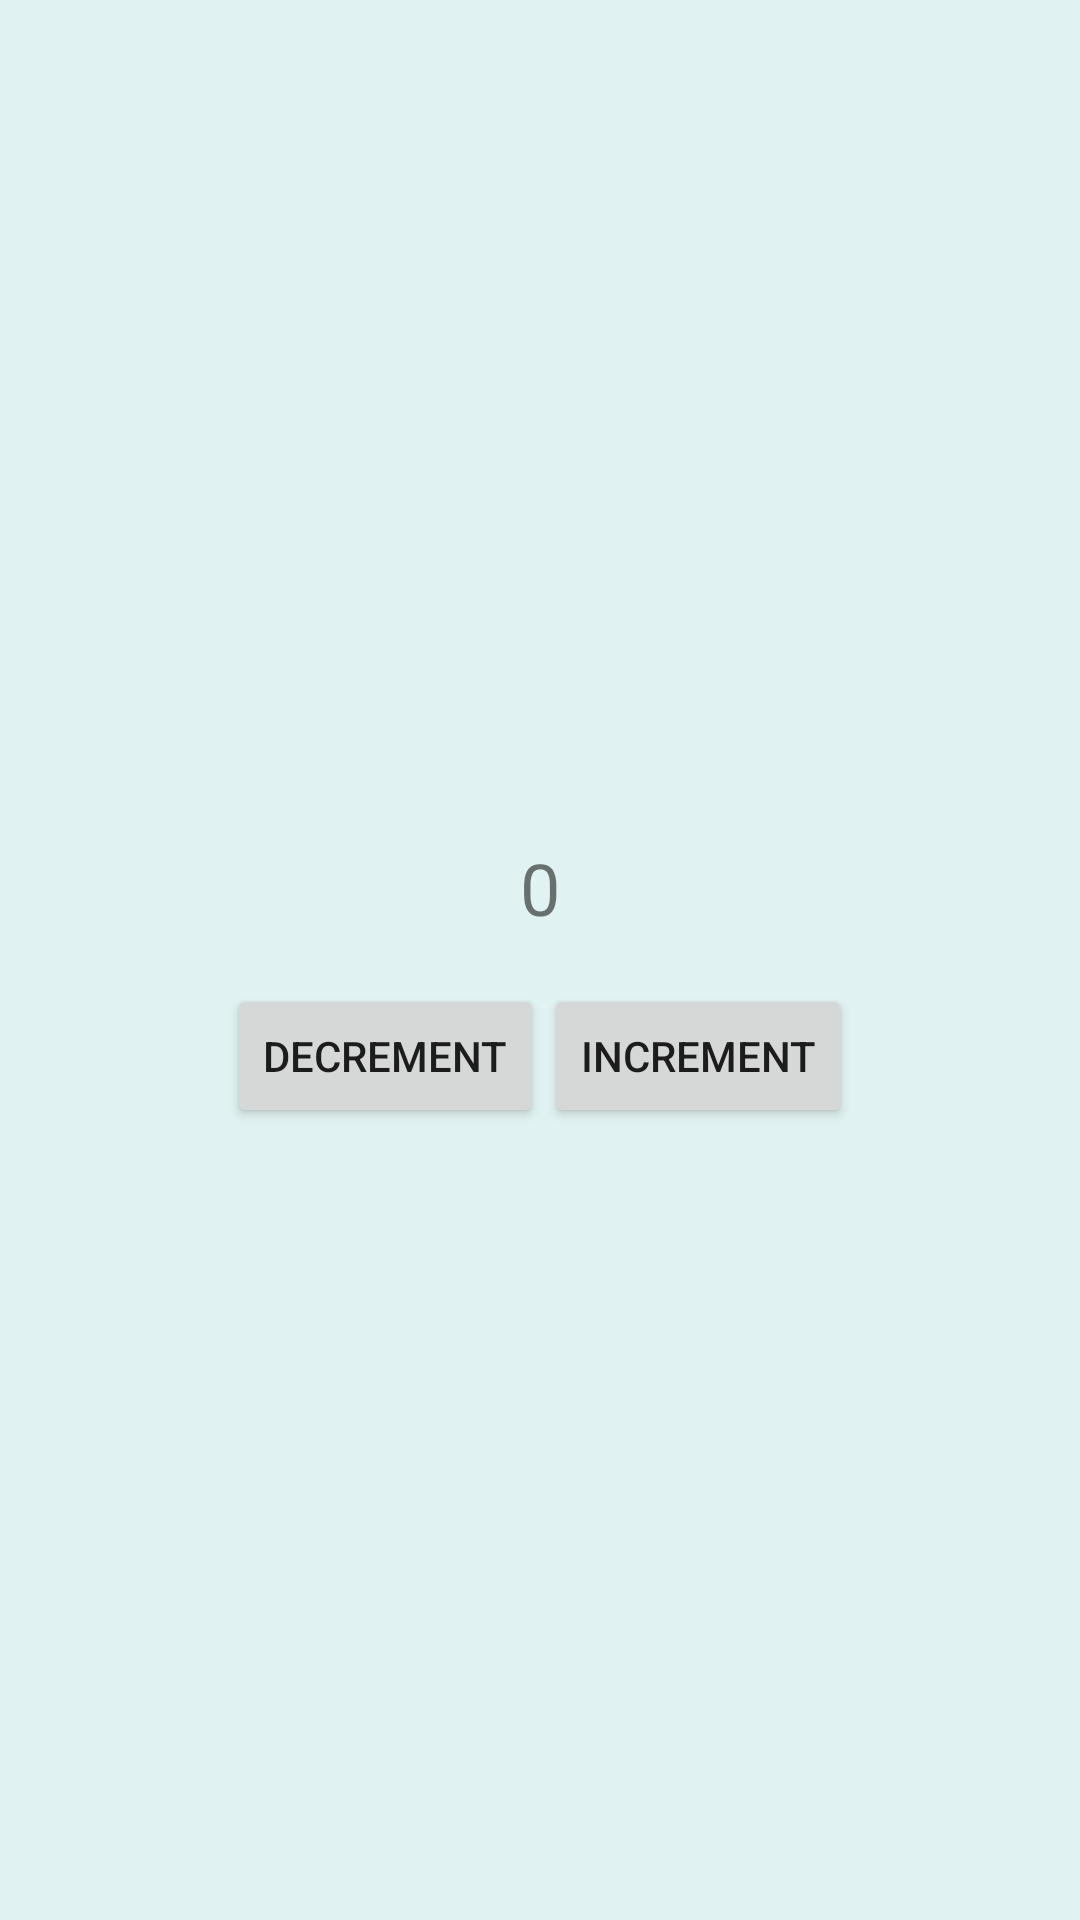

This screen was rendered from an Android layout file. Write that file and the resources it references.
<!-- AndroidManifest.xml: application theme Theme.MonsutauOka -->
<!-- res/layout/fragment_gamma.xml -->
<?xml version="1.0" encoding="utf-8"?>
<LinearLayout xmlns:android="http://schemas.android.com/apk/res/android"
    android:layout_width="match_parent"
    android:layout_height="match_parent"
    android:background="@color/teal"
    android:gravity="center"
    android:orientation="vertical">

    <TextView
        android:id="@+id/text_gamma"
        android:layout_width="wrap_content"
        android:layout_height="wrap_content"
        android:padding="16dp"
        android:text="@string/_0"
        android:textSize="24sp" />

    <LinearLayout
        android:layout_width="wrap_content"
        android:layout_height="wrap_content"
        android:gravity="center"
        android:orientation="horizontal">

        <Button
            android:id="@+id/button_decrement"
            android:layout_width="wrap_content"
            android:layout_height="wrap_content"
            android:text="@string/decrement"
            android:layout_margin="@dimen/activity_horizontal_margin" />

        <Button
            android:id="@+id/button_increment"
            android:layout_width="wrap_content"
            android:layout_height="wrap_content"
            android:text="@string/increment"
            android:layout_margin="@dimen/activity_horizontal_margin" />

    </LinearLayout>

</LinearLayout>
<!-- resources referenced by this layout -->
<resources>
  <color name="teal">#E0F2F1</color>
  <string name="_0">0</string>
  <string name="decrement">Decrement</string>
  <string name="increment">Increment</string>
  <style name="Theme.MonsutauOka" parent="Theme.MaterialComponents.DayNight.DarkActionBar">
          
          <item name="colorPrimary">@color/purple_500</item>
          <item name="colorPrimaryVariant">@color/purple_700</item>
          <item name="colorOnPrimary">@color/white</item>
          
          <item name="colorSecondary">@color/teal_200</item>
          <item name="colorSecondaryVariant">@color/teal_700</item>
          <item name="colorOnSecondary">@color/black</item>
          
          <item name="android:statusBarColor">?attr/colorPrimaryVariant</item>
          
      </style>
  <color name="purple_500">#FF6200EE</color>
  <color name="purple_700">#FF3700B3</color>
  <color name="white">#FFFFFFFF</color>
  <color name="teal_200">#FF03DAC5</color>
  <color name="teal_700">#FF018786</color>
  <color name="black">#FF000000</color>
</resources>
